pico-8 play session: no input (idle), after a click and taps of 🅾, ❎, 🅾+❎, 🅾 in the second before t = 0

[t = 1 s] idle ~1s (no d-pad/buttons)
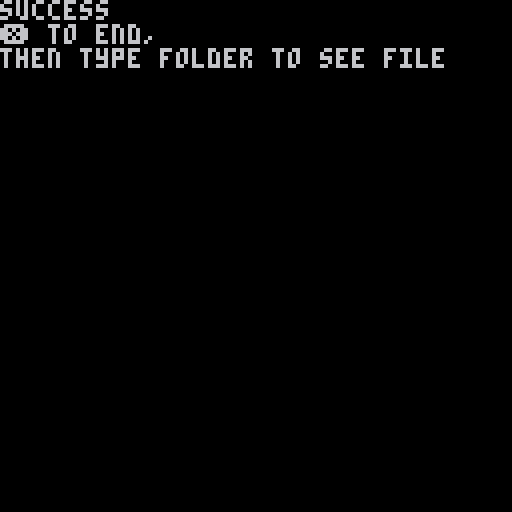

pico-8 cartridge
version 27
__lua__
-- metacart character manager
-- by @cameron

function _init()
	-- define a dictionary
	dict = {"light", "dark", "fire", "water", "earth", "air", "life", "death"}

	-- define a character based on the dict
	character = {}
	character["name"] = "bob"
	for i = 1,#dict do
		character[dict[i]] = true
	end
 char_init()	
end




-->8
-- character show and select

function char_init()
 _update = char_update
	_draw = char_draw
end

function char_update()
	if btnp(❎) then 
	 export_init() 
	end
end

function char_draw()
 cls()
 for k,v in pairs(character) do
 	if k != "name" then
 		if v then v = "true" else v = "false" end
 		print(k..": "..v)
 	end
 end
	print("❎ to export "..character["name"]..".")
end
-->8
-- character export

function export_init()
	_update = export_update
	_draw = export_draw
	file = "character"
	-- export character for #include
	-- init a new character file
	printh('character={}', file, true)
	printh('character["name"] = "'.. character["name"]..'"', file, false)
	for k,v in pairs(character) do
		if k != "name" then 
		 if v then v = "true" else v = "false" end
			 printh('character["'..k..'"] = '..v, file, false)
			end
		end
 status = "success"
end

function export_update()
	if btnp(❎) then stop() end
end

function export_draw()
	cls()
	print(status.."\n❎ to end,\nthen type folder to see file")
end
__gfx__
00000000000000000000000000000000000000000000000000000000000000000000000000000000000000000000000000000000000000000000000000000000
00000000000000000000000000000000000000000000000000000000000000000000000000000000000000000000000000000000000000000000000000000000
00700700000000000000000000000000000000000000000000000000000000000000000000000000000000000000000000000000000000000000000000000000
00077000000000000000000000000000000000000000000000000000000000000000000000000000000000000000000000000000000000000000000000000000
00077000000000000000000000000000000000000000000000000000000000000000000000000000000000000000000000000000000000000000000000000000
00700700000000000000000000000000000000000000000000000000000000000000000000000000000000000000000000000000000000000000000000000000
